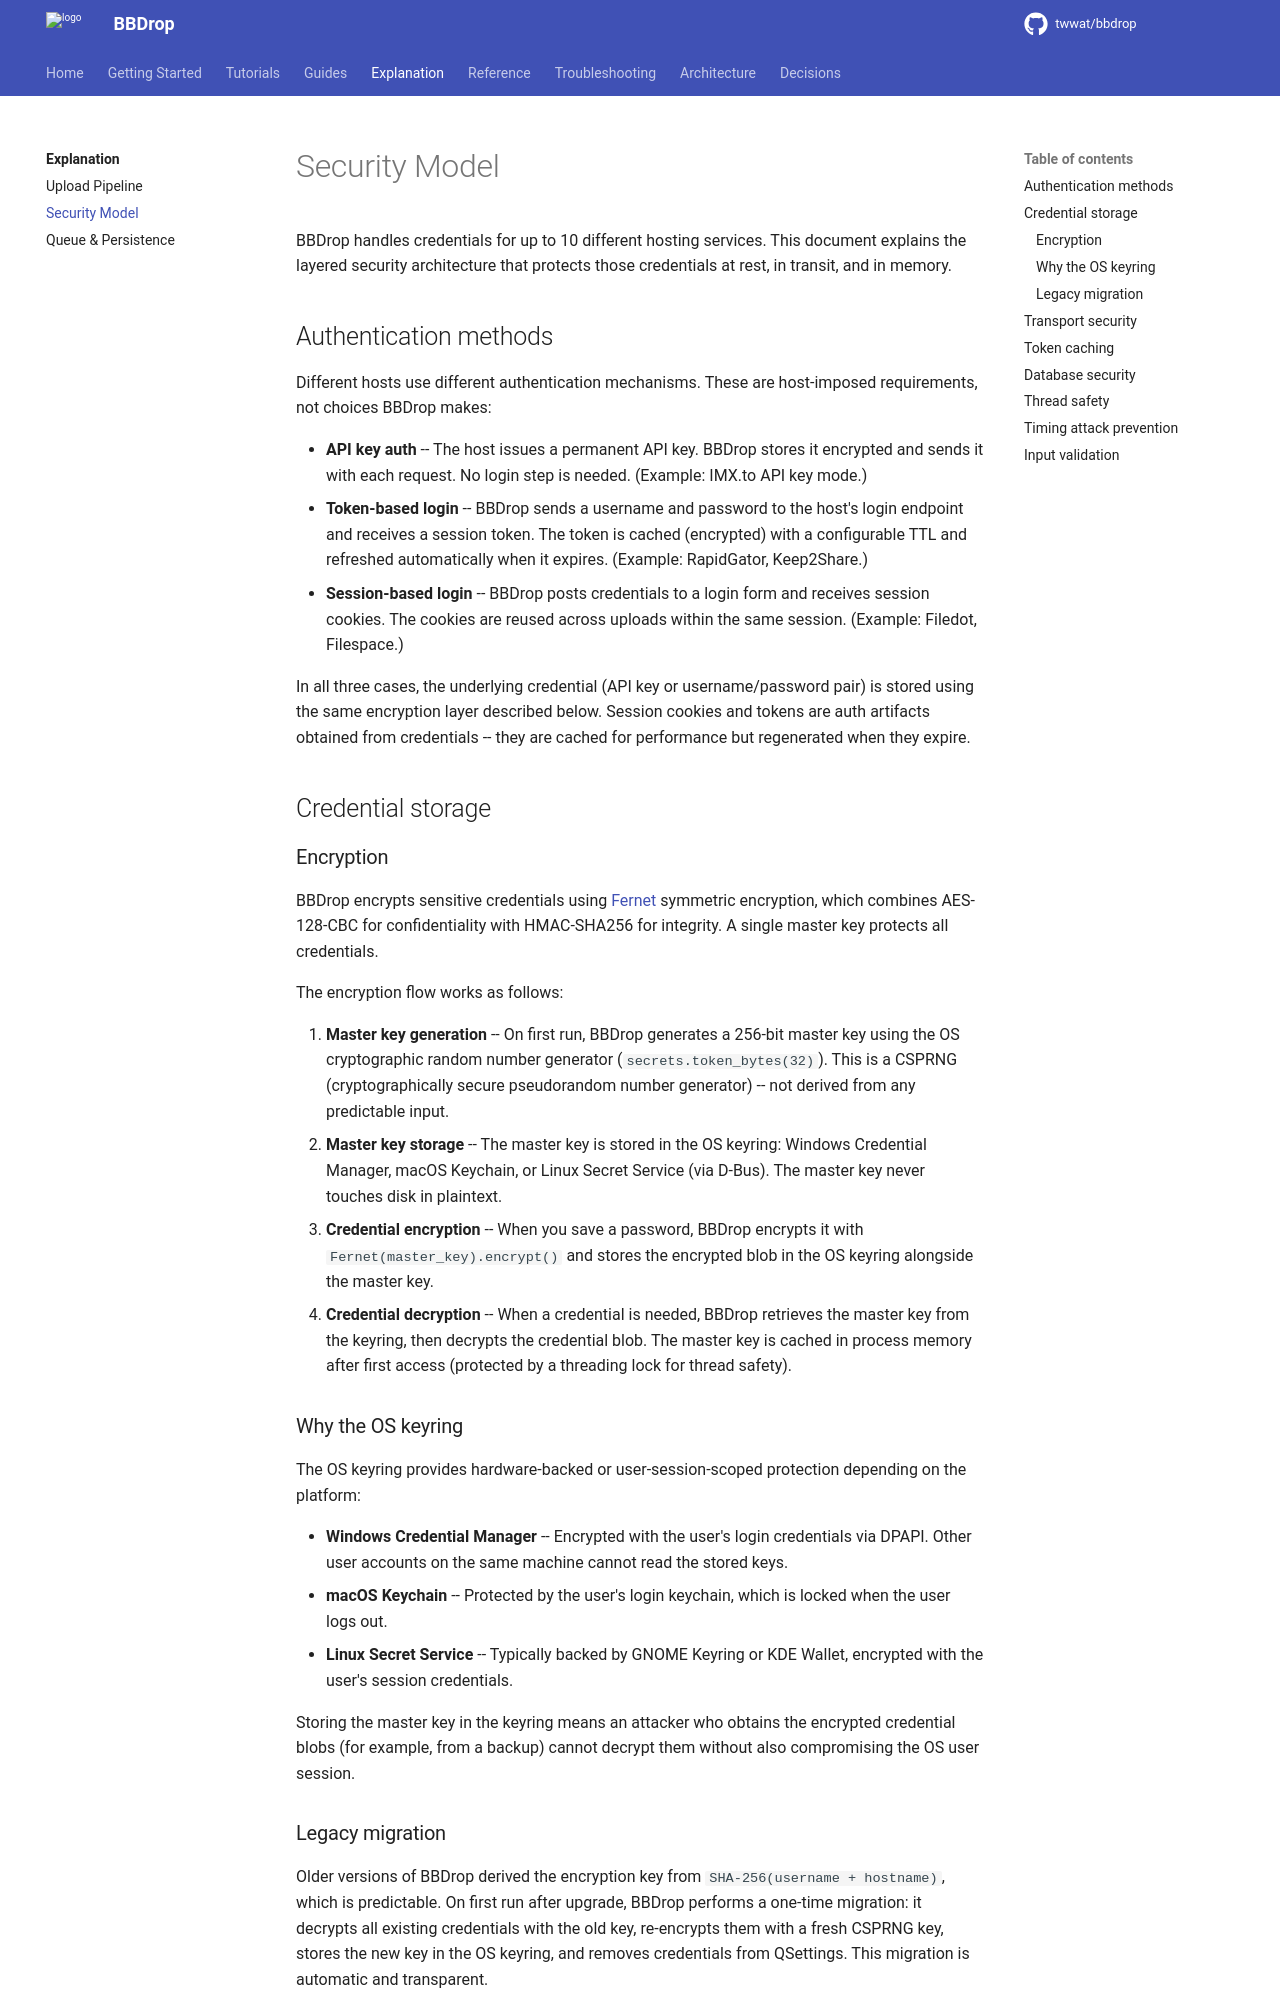

repository: twwat/bbdrop · page: explanation/security-model/index.html · generator: mkdocs

# Security Model

BBDrop handles credentials for up to 10 different hosting services. This document explains the layered security architecture that protects those credentials at rest, in transit, and in memory.

## Authentication methods

Different hosts use different authentication mechanisms. These are host-imposed requirements, not choices BBDrop makes:

- **API key auth** -- The host issues a permanent API key. BBDrop stores it encrypted and sends it with each request. No login step is needed. (Example: IMX.to API key mode.)
- **Token-based login** -- BBDrop sends a username and password to the host's login endpoint and receives a session token. The token is cached (encrypted) with a configurable TTL and refreshed automatically when it expires. (Example: RapidGator, Keep2Share.)
- **Session-based login** -- BBDrop posts credentials to a login form and receives session cookies. The cookies are reused across uploads within the same session. (Example: Filedot, Filespace.)

In all three cases, the underlying credential (API key or username/password pair) is stored using the same encryption layer described below. Session cookies and tokens are auth artifacts obtained from credentials -- they are cached for performance but regenerated when they expire.

## Credential storage

### Encryption

BBDrop encrypts sensitive credentials using [Fernet](https://cryptography.io/en/latest/fernet/) symmetric encryption, which combines AES-128-CBC for confidentiality with HMAC-SHA256 for integrity. A single master key protects all credentials.

The encryption flow works as follows:

1. **Master key generation** -- On first run, BBDrop generates a 256-bit master key using the OS cryptographic random number generator (`secrets.token_bytes(32)`). This is a CSPRNG (cryptographically secure pseudorandom number generator) -- not derived from any predictable input.
2. **Master key storage** -- The master key is stored in the OS keyring: Windows Credential Manager, macOS Keychain, or Linux Secret Service (via D-Bus). The master key never touches disk in plaintext.
3. **Credential encryption** -- When you save a password, BBDrop encrypts it with `Fernet(master_key).encrypt()` and stores the encrypted blob in the OS keyring alongside the master key.
4. **Credential decryption** -- When a credential is needed, BBDrop retrieves the master key from the keyring, then decrypts the credential blob. The master key is cached in process memory after first access (protected by a threading lock for thread safety).

### Why the OS keyring

The OS keyring provides hardware-backed or user-session-scoped protection depending on the platform:

- **Windows Credential Manager** -- Encrypted with the user's login credentials via DPAPI. Other user accounts on the same machine cannot read the stored keys.
- **macOS Keychain** -- Protected by the user's login keychain, which is locked when the user logs out.
- **Linux Secret Service** -- Typically backed by GNOME Keyring or KDE Wallet, encrypted with the user's session credentials.

Storing the master key in the keyring means an attacker who obtains the encrypted credential blobs (for example, from a backup) cannot decrypt them without also compromising the OS user session.
